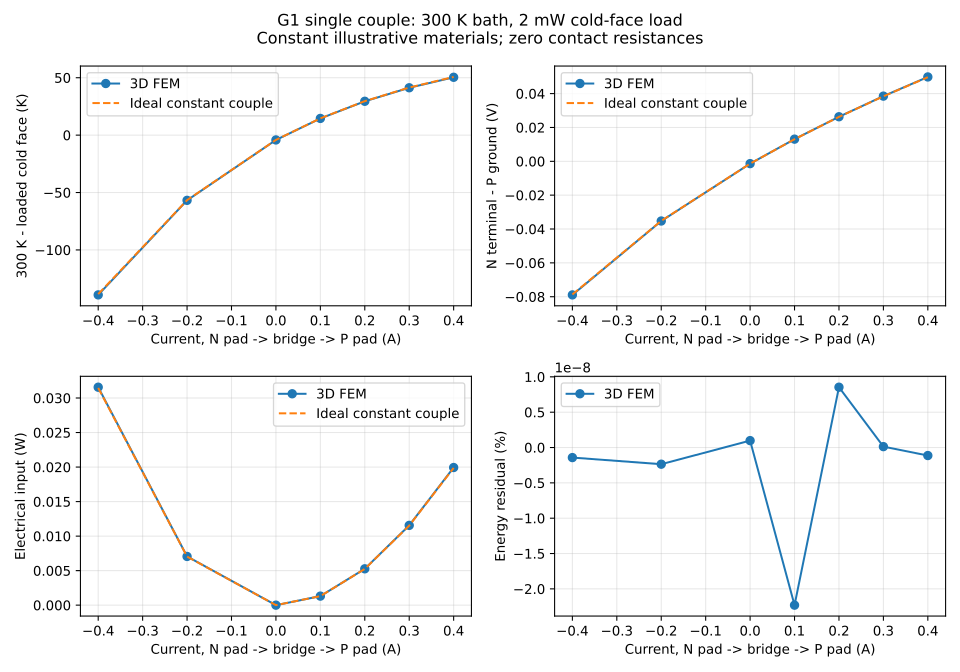

Values plotted in this chart, from the file beside it:
current_a, load_w, alumina_sigma_s_m, nodes, tetrahedra, cold_mean_k, cold_min_k, cold_max_k, temperature_min_k, temperature_max_k, delta_t_k, voltage_v, electrical_input_w, volume_j_dot_e_w, irreversible_joule_w, hot_out_reaction_w, cold_out_reaction_w, hot_out_gradient_w, energy_relative_residual, bath_gradient_energy_relative_residual, power_work_relative_residual, return_current_a, current_relative_residual, terminal_in_gradient_a
-0.4, 0.002, 1e-12, 4223, 17046, 439.2, 439.2, 439.2, 300, 439.2, -139.2, -0.07892, 0.03157, 0.03157, 0.01325, 0.03357, -0.002, 0.0336, -1.4239004904139601e-11, 0.001029, 4.032988935915685e-11, -0.4, -9.249115362486293e-11, -0.3682
-0.2, 0.002, 1e-12, 4223, 17046, 356.8, 356.8, 356.8, 300, 356.8, -56.81, -0.03527, 0.007054, 0.007054, 0.003313, 0.009054, -0.002, 0.009062, -2.3597620814977495e-11, 0.001226, 1.8904583062188744e-11, -0.2, -2.3237245461160683e-11, -0.1841
0.0, 0.002, 1e-12, 4223, 17046, 304.2, 304.2, 304.2, 300, 304.2, -4.21, -0.001375, -0.0, 5.3418073342367704e-17, 9.115026175717898e-12, 0.002, -0.002, 0.002002, 9.777335191474279e-12, 0.0009898, 2.6709036671183852e-14, -3.889503682780885e-14, -3.889503682780885e-08, -1.251037055788676e-06
0.1, 0.002, 1e-12, 4223, 17046, 285.5, 285.5, 285.5, 285.4, 300, 14.54, 0.0131, 0.00131, 0.00131, 0.0008282, 0.00331, -0.002, 0.003313, -2.2302298896548223e-10, 0.001695, -2.740646251608858e-12, 0.1, -1.731670362659088e-12, 0.09203
0.2, 0.002, 1e-12, 4223, 17046, 270.5, 270.5, 270.5, 270.5, 300.1, 29.47, 0.02632, 0.005264, 0.005264, 0.003313, 0.007264, -0.002, 0.007272, 8.533131681906729e-11, 0.001404, -2.9228357610920995e-12, 0.2, 2.0702883851697607e-12, 0.1841
0.3, 0.002, 1e-12, 4223, 17046, 258.8, 258.7, 258.8, 258.7, 300.2, 41.24, 0.03851, 0.01155, 0.01155, 0.007454, 0.01355, -0.002, 0.01357, 1.263734037095686e-12, 0.001184, 4.7873854706941954e-12, 0.3, 6.186347730382144e-12, 0.2761
0.4, 0.002, 1e-12, 4223, 17046, 249.6, 249.6, 249.6, 249.6, 300.3, 50.37, 0.04984, 0.01994, 0.01994, 0.01325, 0.02194, -0.002, 0.02196, -1.1348686487782658e-11, 0.001104, -5.4779501092750415e-12, 0.4, -9.000439282758066e-12, 0.3681
